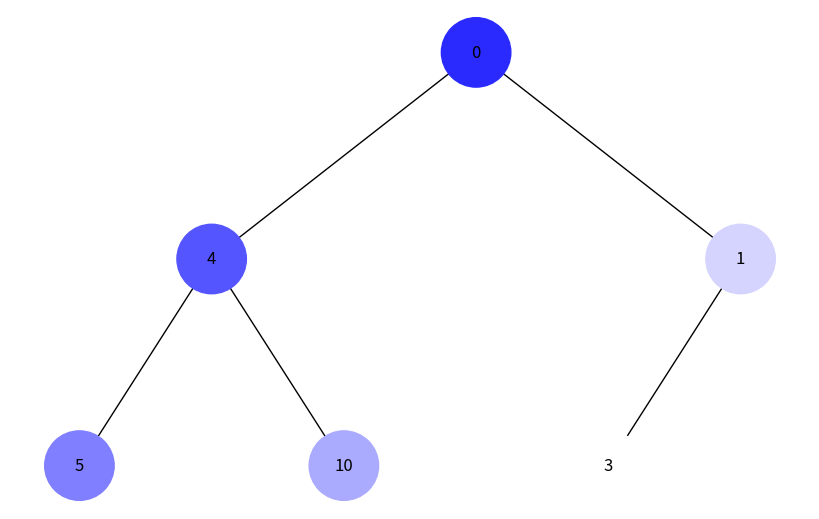
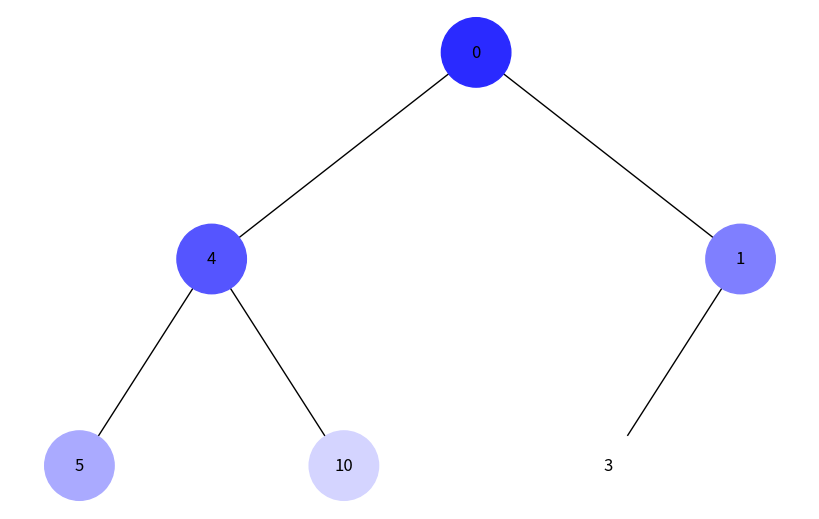

The matplotlib source for these figures, in order:
import uuid
import networkx as nx
import matplotlib.pyplot as plt

from collections import deque


class Node:
    def __init__(self, key, color="#1296F0"):
        self.left = None
        self.right = None
        self.val = key
        self.color = color
        self.id = str(uuid.uuid4())


# Додавання ребер
def add_edges(graph, node, pos, x=0, y=0, layer=1):

    if node is not None:

        graph.add_node(
            node.id,
            color=node.color,
            label=node.val
        )

        if node.left:

            graph.add_edge(node.id, node.left.id)

            left_x = x - 1 / 2 ** layer

            pos[node.left.id] = (left_x, y - 1)

            add_edges(
                graph,
                node.left,
                pos,
                x=left_x,
                y=y - 1,
                layer=layer + 1
            )

        if node.right:

            graph.add_edge(node.id, node.right.id)

            right_x = x + 1 / 2 ** layer

            pos[node.right.id] = (right_x, y - 1)

            add_edges(
                graph,
                node.right,
                pos,
                x=right_x,
                y=y - 1,
                layer=layer + 1
            )

    return graph


# Малювання дерева
def draw_tree(tree_root):

    tree = nx.DiGraph()

    pos = {tree_root.id: (0, 0)}

    add_edges(tree, tree_root, pos)

    colors = [
        node[1]["color"]
        for node in tree.nodes(data=True)
    ]

    labels = {
        node[0]: node[1]["label"]
        for node in tree.nodes(data=True)
    }

    plt.figure(figsize=(8, 5))

    nx.draw(
        tree,
        pos=pos,
        labels=labels,
        arrows=False,
        node_size=2500,
        node_color=colors
    )

    plt.show()


# Генерація кольору
def generate_color(step, total_steps):

    intensity = int(255 * (step / total_steps))

    hex_intensity = format(intensity, '02x')

    return f"#{hex_intensity}{hex_intensity}FF"


# DFS — обхід у глибину
def dfs(root):

    stack = [root]

    visited = []

    while stack:

        node = stack.pop()

        if node:

            visited.append(node)

            # Спочатку right, потім left
            if node.right:
                stack.append(node.right)

            if node.left:
                stack.append(node.left)

    return visited


# BFS — обхід у ширину
def bfs(root):

    queue = deque([root])

    visited = []

    while queue:

        node = queue.popleft()

        if node:

            visited.append(node)

            if node.left:
                queue.append(node.left)

            if node.right:
                queue.append(node.right)

    return visited


# Фарбування вузлів
def color_nodes(nodes):

    total = len(nodes)

    for index, node in enumerate(nodes):
        node.color = generate_color(index + 1, total)


def main():

    # Створення дерева
    root = Node(0)

    root.left = Node(4)
    root.right = Node(1)

    root.left.left = Node(5)
    root.left.right = Node(10)

    root.right.left = Node(3)

    # DFS
    print("DFS (обхід у глибину):")

    dfs_nodes = dfs(root)

    for node in dfs_nodes:
        print(node.val, end=" ")

    print("\n")

    color_nodes(dfs_nodes)

    draw_tree(root)

    # Скидання кольорів
    for node in dfs_nodes:
        node.color = "#1296F0"

    # BFS
    print("BFS (обхід у ширину):")

    bfs_nodes = bfs(root)

    for node in bfs_nodes:
        print(node.val, end=" ")

    print("\n")

    color_nodes(bfs_nodes)

    draw_tree(root)


if __name__ == "__main__":
    main()
